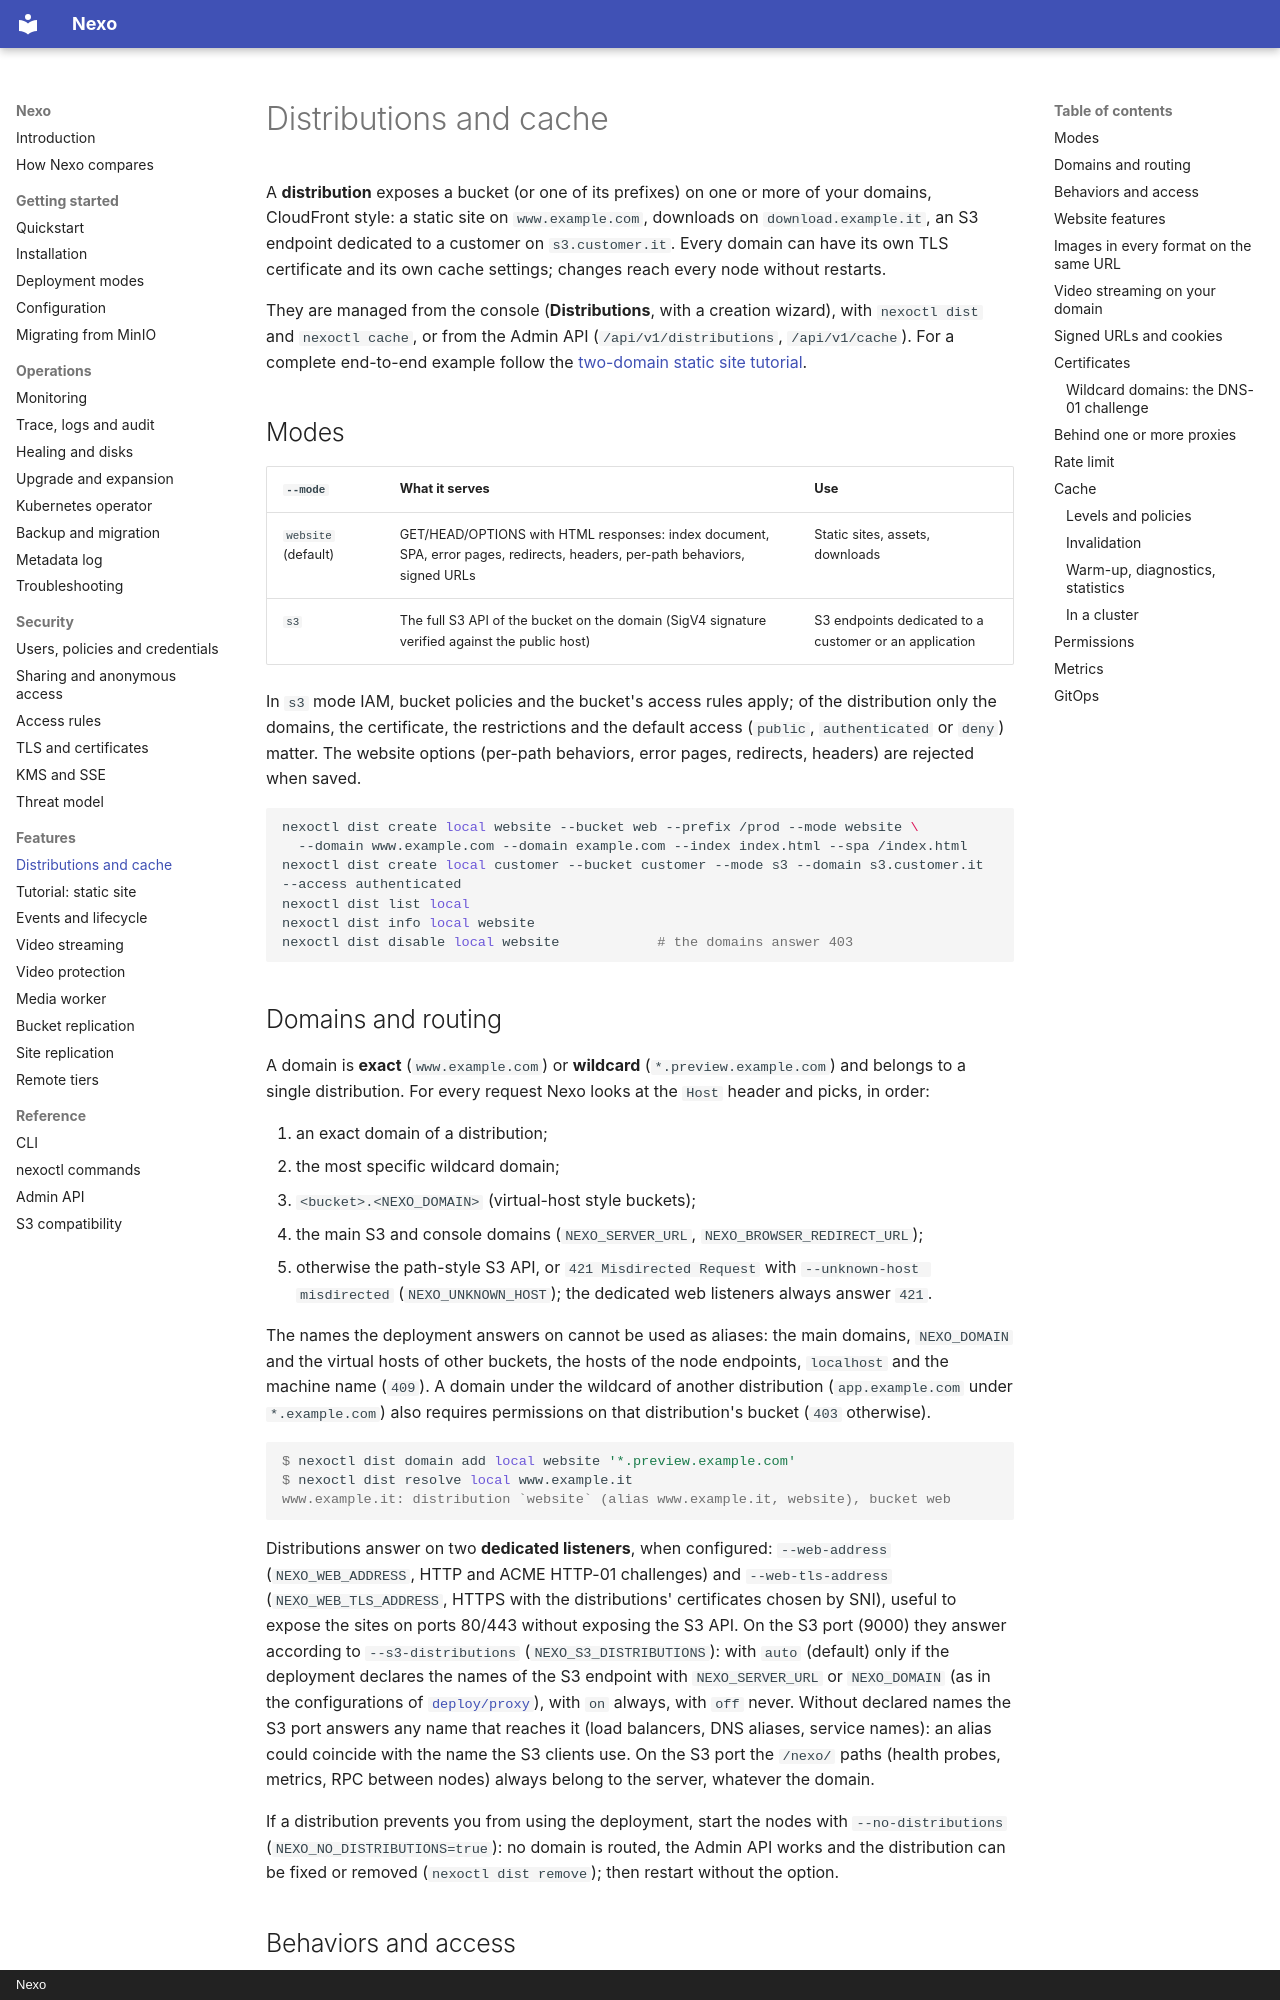

repository: R3n3r0/Nexo · page: distributions/index.html · generator: mkdocs · copyright: Nexo

# Distributions and cache

A **distribution** exposes a bucket (or one of its prefixes) on one or more of your domains, CloudFront
style: a static site on `www.example.com`, downloads on `download.example.it`, an S3 endpoint dedicated to a
customer on `s3.customer.it`. Every domain can have its own TLS certificate and its own cache
settings; changes reach every node without restarts.

They are managed from the console (**Distributions**, with a creation wizard), with `nexoctl dist` and
`nexoctl cache`, or from the Admin API (`/api/v1/distributions`, `/api/v1/cache`). For a complete end-to-end
example follow the [two-domain static site tutorial](tutorial-static-site.md).

## Modes

| `--mode` | What it serves | Use |
|----------|----------------|-----|
| `website` (default) | GET/HEAD/OPTIONS with HTML responses: index document, SPA, error pages, redirects, headers, per-path behaviors, signed URLs | Static sites, assets, downloads |
| `s3` | The full S3 API of the bucket on the domain (SigV4 signature verified against the public host) | S3 endpoints dedicated to a customer or an application |

In `s3` mode IAM, bucket policies and the bucket's access rules apply; of the distribution only the
domains, the certificate, the restrictions and the default access (`public`, `authenticated` or `deny`)
matter. The website options (per-path behaviors, error pages, redirects, headers) are rejected when saved.

```bash
nexoctl dist create local website --bucket web --prefix /prod --mode website \
  --domain www.example.com --domain example.com --index index.html --spa /index.html
nexoctl dist create local customer --bucket customer --mode s3 --domain s3.customer.it --access authenticated
nexoctl dist list local
nexoctl dist info local website
nexoctl dist disable local website            # the domains answer 403
```

## Domains and routing

A domain is **exact** (`www.example.com`) or **wildcard** (`*.preview.example.com`) and belongs to a single
distribution. For every request Nexo looks at the `Host` header and picks, in order:

1. an exact domain of a distribution;
2. the most specific wildcard domain;
3. `<bucket>.<NEXO_DOMAIN>` (virtual-host style buckets);
4. the main S3 and console domains (`NEXO_SERVER_URL`, `NEXO_BROWSER_REDIRECT_URL`);
5. otherwise the path-style S3 API, or `421 Misdirected Request` with `--unknown-host misdirected`
   (`NEXO_UNKNOWN_HOST`); the dedicated web listeners always answer `421`.

The names the deployment answers on cannot be used as aliases: the main domains, `NEXO_DOMAIN` and the
virtual hosts of other buckets, the hosts of the node endpoints, `localhost` and the machine name (`409`). A
domain under the wildcard of another distribution (`app.example.com` under `*.example.com`) also requires
permissions on that distribution's bucket (`403` otherwise).

```console
$ nexoctl dist domain add local website '*.preview.example.com'
$ nexoctl dist resolve local www.example.it
www.example.it: distribution `website` (alias www.example.it, website), bucket web
```

Distributions answer on two **dedicated listeners**, when configured: `--web-address` (`NEXO_WEB_ADDRESS`,
HTTP and ACME HTTP-01 challenges) and `--web-tls-address` (`NEXO_WEB_TLS_ADDRESS`, HTTPS with the
distributions' certificates chosen by SNI), useful to expose the sites on ports 80/443 without exposing the
S3 API. On the S3 port (9000) they answer according to `--s3-distributions` (`NEXO_S3_DISTRIBUTIONS`): with
`auto` (default) only if the deployment declares the names of the S3 endpoint with `NEXO_SERVER_URL` or
`NEXO_DOMAIN` (as in the configurations of
[`deploy/proxy`](https://github.com/R3n3r0/Nexo/tree/main/deploy/proxy)), with `on` always, with `off` never.
Without declared names the S3 port answers any name that reaches it (load balancers, DNS aliases, service
names): an alias could coincide with the name the S3 clients use. On the S3 port the `/nexo/` paths (health
probes, metrics, RPC between nodes) always belong to the server, whatever the domain.

If a distribution prevents you from using the deployment, start the nodes with `--no-distributions`
(`NEXO_NO_DISTRIBUTIONS=true`): no domain is routed, the Admin API works and the distribution can be
fixed or removed (`nexoctl dist remove`); then restart without the option.
